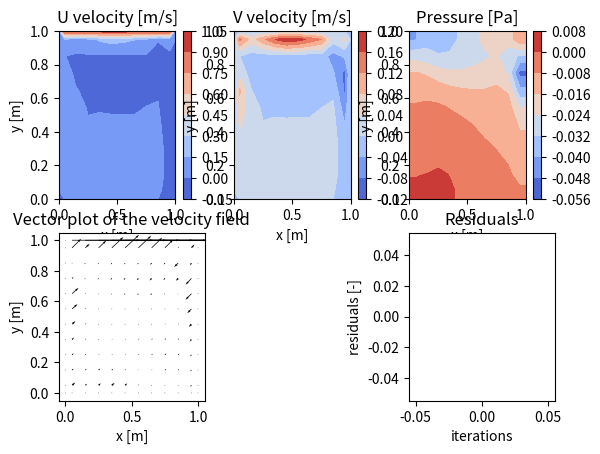

This figure's Python source:
# MTF072 Computational Fluid Dynamics
# Task 3: laminar lid-driven cavity
# Template prepared by:
# [redacted]
# Department of Mechanics and Maritime Sciences
# Division of Fluid Dynamics
# [email redacted]
# December 2020

def Rhie_Chow(Up, Ub, dA, a_p, ap_b, P_term):
    U_interpolated = 0.5*(Up + Ub) + (dA/(4*(a_p + ap_b)/2))*P_term
    return U_interpolated

#==============Packages needed=================
import matplotlib.pyplot as plt
import numpy as np

#================= Inputs =====================
### Inputs

# Fluid properties and B. C. inputs

UWall = 1 # velocity of the upper wall
rho   = 1 # density
nu    = 0.001 # kinematic viscosity

data_file = 'data_FOU_CD.txt' # data file where the given solution is stored

# Geometric inputs (fixed so that a fair comparison can be made)

mI = 11 # number of mesh points X direction. 
mJ = 11 # number of mesh points Y direction. 
xL =  1 # length in X direction
yL =  1 # length in Y direction

# Solver inputs

nIterations           =  500 # maximum number of iterations
n_inner_iterations_gs =  15 # amount of inner iterations when solving 
                              # pressure correction with Gauss-Seidel
resTolerance =  0.0001 # convergence criteria for residuals
                     # each variable
alphaUV =       0.9 # under relaxation factor for U and V
alphaP  =       0.9 # under relaxation factor for P

# ================ Code =======================
### Defintions

# For all the matrices the first input makes reference to the x coordinate
# and the second input to the y coordinate, (i+1) is east and (j+1) north

# Allocate all needed variables
nI = mI + 1                      # number of nodes in the X direction. nodes 
                                  # added in the boundaries
nJ = mJ + 1                      # number of nodes in the Y direction. nodes 
                                  # added in the boundaries
coeffsUV   = np.zeros((nI,nJ,5)) # coefficients for the U and V equation
                                  # E, W, N, S and P
sourceUV   = np.zeros((nI,nJ,2)) # source coefficients for the U and V equation
                                  # U and V
coeffsPp   = np.zeros((nI,nJ,5)) # coefficients for the pressure correction
                                  # equation E, W, N, S and P
sourcePp   = np.zeros((nI,nJ))   # source coefficients for the pressure
                                  # correction equation
U_prev     = np.zeros((nI,nJ))     
V_prev     = np.zeros((nI,nJ))                            
U          = np.zeros((nI,nJ))   # U velocity matrix
V          = np.zeros((nI,nJ))   # V velocity matrix
P          = np.zeros((nI,nJ))   # pressure matrix
Pp         = np.zeros((nI,nJ))   # pressure correction matrix

massFlows  = np.zeros((nI,nJ,4)) # mass flows at the faces
                                  # m_e, m_w, m_n and m_s

residuals  = np.zeros((3,1))     # U, V and conitnuity residuals

# Generate mesh and compute geometric variables

# Allocate all variables matrices
xCoords_N = np.zeros((nI,nJ)) # X coords of the nodes
yCoords_N = np.zeros((nI,nJ)) # Y coords of the nodes
xCoords_M = np.zeros((mI,mJ)) # X coords of the mesh points
yCoords_M = np.zeros((mI,mJ)) # Y coords of the mesh points
dxe_N     = np.zeros((nI,nJ)) # X distance to east node
dxw_N     = np.zeros((nI,nJ)) # X distance to west node
dyn_N     = np.zeros((nI,nJ)) # Y distance to north node
dys_N     = np.zeros((nI,nJ)) # Y distance to south node
dx_CV      = np.zeros((nI,nJ)) # X size of the node
dy_CV      = np.zeros((nI,nJ)) # Y size of the node

residuals_U = []
residuals_V = []
residuals_c = []
nIter = []

dx = xL/(mI - 1)
dy = yL/(mJ - 1)

# Fill the coordinates
for i in range(mI):
    for j in range(mJ):
        # For the mesh points
        xCoords_M[i,j] = i*dx
        yCoords_M[i,j] = j*dy

        # For the nodes
        if i > 0:
            xCoords_N[i,j] = 0.5*(xCoords_M[i,j] + xCoords_M[i-1,j])
        if i == mI-1 and j>0:
            yCoords_N[i+1,j] = 0.5*(yCoords_M[i,j] + yCoords_M[i,j-1])
        if j > 0:
            yCoords_N[i,j] = 0.5*(yCoords_M[i,j] + yCoords_M[i,j-1])
        if j == mJ-1 and i>0:
            xCoords_N[i,j+1] = 0.5*(xCoords_M[i,j] + xCoords_M[i-1,j])

        # Fill dx_CV and dy_CV
        if i > 0:
            dx_CV[i,j] = xCoords_M[i,j] - xCoords_M[i-1,j]
        if j > 0:
            dy_CV[i,j] = yCoords_M[i,j] - yCoords_M[i,j-1]

xCoords_N[-1,:] = xL
yCoords_N[:,-1] = yL


# Fill dxe, dxw, dyn and dys
for i in range(1,nI-1):
    for j in range(1,nJ-1):
        dxe_N[i,j] = xCoords_N[i+1,j] - xCoords_N[i,j]
        dxw_N[i,j] = xCoords_N[i,j] - xCoords_N[i-1,j]
        dyn_N[i,j] = yCoords_N[i,j+1] - yCoords_N[i,j]
        dys_N[i,j] = yCoords_N[i,j] - yCoords_N[i,j-1]

# Initialize variable matrices

U[:,:] = 0
V[:,:] = 0
P[:,:] = 0
U[:,-1] = 1

Dx = nu*rho*dy/dx
Dy = nu*rho*dx/dy

for iter in range(nIterations):
    
    ### U,V Coefficents
    for i in range(2,nI-2):
        # North
        j = -2
        coeffsUV[i,j,0] = Dx + max([0, -massFlows[i,j,0]])
        coeffsUV[i,j,1] = Dx + max([massFlows[i,j,1], 0])
        coeffsUV[i,j,2] = 0
        coeffsUV[i,j,3] = Dy + max([massFlows[i,j,3], 0])
        coeffsUV[i,j,4] = coeffsUV[i,j,0] + coeffsUV[i,j,1] + coeffsUV[i,j,2] \
            + coeffsUV[i,j,3] + max([0, massFlows[i,j,0]]) + max([0, - massFlows[i,j,1]]) \
                + max([0,-massFlows[i,j,3]]) \
                    + (2*Dy + max([massFlows[i,j,2],0])) 
        sourceUV[i,j,0] = (P[i-1,j] - P[i+1,j])*dy + (2*Dy + max([massFlows[i,j, 2],0]))*U[i,j+1]
        sourceUV[i,j,1] = ((P[i,j-1]+P[i,j])/2 - P[i,j+1])*dx
        
        # South
        j = 1
        coeffsUV[i,j,0] = Dx + max([0, -massFlows[i,j,0]])
        coeffsUV[i,j,1] = Dx + max([massFlows[i,j,1], 0])
        coeffsUV[i,j,2] = Dy + max([0, -massFlows[i,j,2]])
        coeffsUV[i,j,3] = 0
        coeffsUV[i,j,4] = coeffsUV[i,j,0] + coeffsUV[i,j,1] + coeffsUV[i,j,2] \
           + coeffsUV[i,j,3] + max([0, massFlows[i,j,0]]) + max([0, - massFlows[i,j,1]]) \
               + max([0, massFlows[i,j,2]]) 
        sourceUV[i,j,0] = (P[i-1,j] - P[i+1,j])*dy/2
        sourceUV[i,j,1] = (P[i,j-1] - (P[i,j] + P[i,j+1])/2)*dx

    # Second, east and west boundaries
    for j in range(2,nJ-2):
        # East
        i = -2
        coeffsUV[i,j,0] = 0
        coeffsUV[i,j,1] = Dx + max([massFlows[i,j,1], 0])
        coeffsUV[i,j,2] = Dy + max([0,- massFlows[i,j,2]])
        coeffsUV[i,j,3] = Dy + max([massFlows[i,j,3], 0])
        coeffsUV[i,j,4] = coeffsUV[i,j,0] + coeffsUV[i,j,1] + coeffsUV[i,j,2] \
           + coeffsUV[i,j,3] + max([0, - massFlows[i,j,1]]) \
               + max([0, massFlows[i,j,2]]) + max([0,-massFlows[i,j,3]])
        sourceUV[i,j,0] = ((P[i-1,j] + P[i,j])/2 - P[i+1,j])*dy
        sourceUV[i,j,1] = (P[i,j-1] - P[i,j+1])*dx/2
        
        # West
        i = 1
        coeffsUV[i,j,0] = Dx + max([0, -massFlows[i,j,0]])
        coeffsUV[i,j,1] = 0
        coeffsUV[i,j,2] = Dy + max([0,- massFlows[i,j,2]])
        coeffsUV[i,j,3] = Dy + max([massFlows[i,j,3], 0])
        coeffsUV[i,j,4] = coeffsUV[i,j,0] + coeffsUV[i,j,1] + coeffsUV[i,j,2] \
           + coeffsUV[i,j,3] + max([0, massFlows[i,j,0]]) \
               + max([0, massFlows[i,j,2]]) + max([0,-massFlows[i,j,3]])
        sourceUV[i,j,0] = (P[i-1,j]-(P[i+1,j]+P[i,j])/2)*dy
        sourceUV[i,j,1] = (P[i,j-1]-P[i,j+1])*dx/2
         
    ## Compute coefficients at corner nodes (one step inside)
    
    # North-West Corner
    i = 1; j = -2;
    coeffsUV[i,j,0] = Dx + max([0,- massFlows[i,j,0]])
    coeffsUV[i,j,1] = 0
    coeffsUV[i,j,2] = 0
    coeffsUV[i,j,3] = Dy + max([massFlows[i,j,3], 0])
    coeffsUV[i,j,4] = coeffsUV[i,j,0] + coeffsUV[i,j,1] + coeffsUV[i,j,2] \
       + coeffsUV[i,j,3] + max([0, massFlows[i,j,0]]) + max([0,-massFlows[i,j,3]]) \
               + (2*Dy + max([massFlows[i,j,2],0])) 
    sourceUV[i,j,0] = (P[i-1,j]-(P[i+1,j]+P[i,j])/2)*dy + (2*Dy + max([massFlows[i,j,2],0]))*U[i,j+1]
    sourceUV[i,j,1] = ((P[i,j-1]+P[i,j])/2-P[i,j+1])*dx 
    
    # North-East Corner
    i = -2; j = -2;
    coeffsUV[i,j,0] = 0
    coeffsUV[i,j,1] = Dx + max([massFlows[i,j,1], 0])
    coeffsUV[i,j,2] = 0
    coeffsUV[i,j,3] = Dy + max([massFlows[i,j,3], 0])
    coeffsUV[i,j,4] = coeffsUV[i,j,0] + coeffsUV[i,j,1] + coeffsUV[i,j,2] \
        + coeffsUV[i,j,3] + max([0, - massFlows[i,j,1]]) \
            + max([0,-massFlows[i,j,3]]) \
                + (2*Dy + max([massFlows[i,j,2],0]))
    sourceUV[i,j,0] = ((P[i-1,j]+P[i,j])/2-P[i+1,j])*dy + (2*Dy + max([massFlows[i,j,2],0]))*U[i,j+1]
    sourceUV[i,j,1] = ((P[i,j-1]+P[i,j])/2-P[i,j+1])*dx
    
    # South-West Corner
    i = 1; j = 1; 
    coeffsUV[i,j,0] = Dx + max([0,- massFlows[i,j,0]])
    coeffsUV[i,j,1] = 0
    coeffsUV[i,j,2] = Dy + max([0,- massFlows[i,j,2]])
    coeffsUV[i,j,3] = 0
    coeffsUV[i,j,4] = coeffsUV[i,j,0] + coeffsUV[i,j,1] + coeffsUV[i,j,2] \
        + coeffsUV[i,j,3] + max([0, massFlows[i,j,0]]) \
            + max([0, massFlows[i,j,2]])     
    sourceUV[i,j,0] = (P[i-1,j]-(P[i+1,j]+P[i,j])/2)*dy
    sourceUV[i,j,1] = (P[i,j-1] - (P[i,j] + P[i,j+1])/2)*dx
    
    # South-East Corner
    i = -2; j = 1;
    coeffsUV[i,j,0] = 0
    coeffsUV[i,j,1] = Dx + max([massFlows[i,j,1], 0])
    coeffsUV[i,j,2] = Dy + max([0,- massFlows[i,j,2]])
    coeffsUV[i,j,3] = 0
    coeffsUV[i,j,4] = coeffsUV[i,j,0] + coeffsUV[i,j,1] + coeffsUV[i,j,2] \
        + coeffsUV[i,j,3] + max([0, - massFlows[i,j,1]]) \
            + max([0, massFlows[i,j,2]])   
    sourceUV[i,j,0] = ((P[i-1,j]+P[i,j])/2-P[i+1,j])*dy
    sourceUV[i,j,1] = (P[i,j-1] - (P[i,j] + P[i,j+1])/2)*dx
    
    
    ## Compute coefficients for inner nodes
    for i in range(2,nI-2):
        for j in range(2,nJ-2):
            coeffsUV[i,j,0] = Dx + max([0,- massFlows[i,j,0]])
            coeffsUV[i,j,1] = Dx + max([massFlows[i,j,1], 0])
            coeffsUV[i,j,2] = Dy + max([0,- massFlows[i,j,2]])
            coeffsUV[i,j,3] = Dy + max([massFlows[i,j,3], 0])
            coeffsUV[i,j,4] = coeffsUV[i,j,0] + coeffsUV[i,j,1] + coeffsUV[i,j,2] \
                + coeffsUV[i,j,3] + max([0, massFlows[i,j,0]]) + max([0, - massFlows[i,j,1]]) \
                    + max([0, massFlows[i,j,2]]) + max([0,-massFlows[i,j,3]])
            sourceUV[i,j,0] = (P[i-1,j]-P[i+1,j])*dy/2
            sourceUV[i,j,1] = (P[i,j-1]-P[i,j+1])*dx/2

    ### Implicit Under-Relaxation 
    ### SIMPLE - 1. U*,V*
    ## Solve for U* and V* using Gauss-Seidel
    for i in range(1,nI-1):
        for j in range(1,nJ-1):
            U[i,j] = (coeffsUV[i,j,0] * U[i+1,j] + coeffsUV[i,j,1] * U[i-1,j] \
                    + coeffsUV[i,j,2] * U[i,j+1] + coeffsUV[i,j,3] * U[i,j-1] + sourceUV[i,j,0])/coeffsUV[i,j,4]
            V[i,j] = (coeffsUV[i,j,0] * V[i+1,j] + coeffsUV[i,j,1] * V[i-1,j] \
                    + coeffsUV[i,j,2] * V[i,j+1] + coeffsUV[i,j,3] * V[i,j-1] + sourceUV[i,j,1])/coeffsUV[i,j,4]
                
    ## Calculate at the faces using Rhie-Chow for the face velocities
    # First, North and South
    for i in range(2,nI-2):
        # North
        j = -2;
        massFlows[i,j,0] = rho * dy * Rhie_Chow(U[i,j], U[i+1,j], dy, coeffsUV[i,j,4], \
            coeffsUV[i+1,j,4], P[i+2,j] - 3*P[i+1,j] + 3*P[i,j] - P[i-1,j])
        massFlows[i,j,1] = rho * dy * Rhie_Chow(U[i,j], U[i-1,j], dy, coeffsUV[i,j,4], \
            coeffsUV[i-1,j,4], P[i+1,j] - 3*P[i,j] + 3*P[i-1,j] - P[i-2,j])
        massFlows[i,j,2] = rho * dx * V[i,j+1]
        massFlows[i,j,3] = rho * dx * Rhie_Chow(V[i,j], V[i,j-1], dx, coeffsUV[i,j,4], \
            coeffsUV[i,j-1,4], P[i,j+1] - 3*P[i,j] + 3*P[i,j-1] - P[i,j-2]) 
                
        # South
        j = 1;
        massFlows[i,j,0] = rho * dy * Rhie_Chow(U[i,j], U[i+1,j], dy, coeffsUV[i,j,4], \
            coeffsUV[i+1,j,4], P[i+2,j] - 3*P[i+1,j] + 3*P[i,j] - P[i-1,j])
        massFlows[i,j,1] = rho * dy * Rhie_Chow(U[i,j], U[i-1,j], dy, coeffsUV[i,j,4], \
            coeffsUV[i-1,j,4], P[i+1,j] - 3*P[i,j] + 3*P[i-1,j] - P[i-2,j])
        massFlows[i,j,2] = rho * dx * Rhie_Chow(V[i,j], V[i,j+1], dx, coeffsUV[i,j,4], \
            coeffsUV[i,j+1,4], P[i,j+2] - 3*P[i,j+1] + 3*P[i,j] - P[i,j-1])
        massFlows[i,j,3] = rho * dx * V[i,j-1] 
    
    # Second, East and West
    for j in range(2,nI-2):
        # East
        i = -2;
        massFlows[i,j,0] = rho * dy * U[i+1,j]
        massFlows[i,j,1] = rho * dy * Rhie_Chow(U[i,j], U[i-1,j], dy, coeffsUV[i,j,4], \
            coeffsUV[i-1,j,4], P[i+1,j] - 3*P[i,j] + 3*P[i-1,j] - P[i-2,j])
        massFlows[i,j,2] = rho * dx * Rhie_Chow(V[i,j], V[i,j+1], dx, coeffsUV[i,j,4], \
            coeffsUV[i,j+1,4], P[i,j+2] - 3*P[i,j+1] + 3*P[i,j] - P[i,j-1])
        massFlows[i,j,3] = rho * dx * Rhie_Chow(V[i,j], V[i,j-1], dx, coeffsUV[i,j,4], \
            coeffsUV[i,j-1,4], P[i,j+1] - 3*P[i,j] + 3*P[i,j-1] - P[i,j-2]) 
            
        # West
        i = 1;
        massFlows[i,j,0] = rho * dy * Rhie_Chow(U[i,j], U[i+1,j], dy, coeffsUV[i,j,4], \
            coeffsUV[i+1,j,4], P[i+2,j] - 3*P[i+1,j] + 3*P[i,j] - P[i-1,j])
        massFlows[i,j,1] = rho * dy * U[i-1,j]
        massFlows[i,j,2] = rho * dx * Rhie_Chow(V[i,j], V[i,j+1], dx, coeffsUV[i,j,4], \
            coeffsUV[i,j+1,4], P[i,j+2] - 3*P[i,j+1] + 3*P[i,j] - P[i,j-1])
        massFlows[i,j,3] = rho * dx * Rhie_Chow(V[i,j], V[i,j-1], dx, coeffsUV[i,j,4], \
            coeffsUV[i,j-1,4], P[i,j+1] - 3*P[i,j] + 3*P[i,j-1] - P[i,j-2]) 
    
    # North-West Corner
    i = 1; j = -2;
    massFlows[i,j,0] = rho * dy * Rhie_Chow(U[i,j], U[i+1,j], dy, coeffsUV[i,j,4], \
        coeffsUV[i+1,j,4], P[i+2,j] - 3*P[i+1,j] + 3*P[i,j] - P[i-1,j])
    massFlows[i,j,1] = rho * dy * U[i-1,j]
    massFlows[i,j,2] = rho * dx * V[i,j+1]
    massFlows[i,j,3] = rho * dx * Rhie_Chow(V[i,j], V[i,j-1], dx, coeffsUV[i,j,4], \
        coeffsUV[i,j-1,4], P[i,j+1] - 3*P[i,j] + 3*P[i,j-1] - P[i,j-2]) 
    
    # North-East Corner
    i = -2; j = -2; 
    massFlows[i,j,0] = rho * dy * U[i+1,j]
    massFlows[i,j,1] = rho * dy * Rhie_Chow(U[i,j], U[i-1,j], dy, coeffsUV[i,j,4], \
        coeffsUV[i-1,j,4], P[i+1,j] - 3*P[i,j] + 3*P[i-1,j] - P[i-2,j])
    massFlows[i,j,2] = rho * dx * V[i,j+1]
    massFlows[i,j,3] = rho * dx * Rhie_Chow(V[i,j], V[i,j-1], dx, coeffsUV[i,j,4], \
        coeffsUV[i,j-1,4], P[i,j+1] - 3*P[i,j] + 3*P[i,j-1] - P[i,j-2]) 
    
    # South-West Corner
    i = 1; j = 1;
    massFlows[i,j,0] = rho * dy * Rhie_Chow(U[i,j], U[i+1,j], dy, coeffsUV[i,j,4], \
        coeffsUV[i+1,j,4], P[i+2,j] - 3*P[i+1,j] + 3*P[i,j] - P[i-1,j])
    massFlows[i,j,1] = rho * dy * U[i-1,j]
    massFlows[i,j,2] = rho * dx * Rhie_Chow(V[i,j], V[i,j+1], dx, coeffsUV[i,j,4], \
        coeffsUV[i,j+1,4], P[i,j+2] - 3*P[i,j+1] + 3*P[i,j] - P[i,j-1])
    massFlows[i,j,3] = rho * dx * V[i,j-1]
    
    # South-East Corner
    i = -2; j = 1;
    massFlows[i,j,0] = rho * dy * U[i+1,j]
    massFlows[i,j,1] = rho * dy * Rhie_Chow(U[i,j], U[i-1,j], dy, coeffsUV[i,j,4], \
        coeffsUV[i-1,j,4], P[i+1,j] - 3*P[i,j] + 3*P[i-1,j] - P[i-2,j])
    massFlows[i,j,2] = rho * dx * Rhie_Chow(V[i,j], V[i,j+1], dx, coeffsUV[i,j,4], \
        coeffsUV[i,j+1,4], P[i,j+2] - 3*P[i,j+1] + 3*P[i,j] - P[i,j-1])
    massFlows[i,j,3] = rho * dx * V[i,j-1] 
    
    # Inner Nodes
    for i in range(2,nI-2):
        for j in range(2,nJ-2): 
            massFlows[i,j,0] = rho * dy * Rhie_Chow(U[i,j], U[i+1,j], dy, coeffsUV[i,j,4], \
                coeffsUV[i+1,j,4], P[i+2,j] - 3*P[i+1,j] + 3*P[i,j] - P[i-1,j])
            massFlows[i,j,1] = rho * dy * Rhie_Chow(U[i,j], U[i-1,j], dy, coeffsUV[i,j,4], \
                coeffsUV[i-1,j,4], P[i+1,j] - 3*P[i,j] + 3*P[i-1,j] - P[i-2,j])
            massFlows[i,j,2] = rho * dx * Rhie_Chow(V[i,j], V[i,j+1], dx, coeffsUV[i,j,4], \
                coeffsUV[i,j+1,4], P[i,j+2] - 3*P[i,j+1] + 3*P[i,j] - P[i,j-1])
            massFlows[i,j,3] = rho * dx * Rhie_Chow(V[i,j], V[i,j-1], dx, coeffsUV[i,j,4], \
                coeffsUV[i,j-1,4], P[i,j+1] - 3*P[i,j] + 3*P[i,j-1] - P[i,j-2]) 


    ### SIMPLE - 2. Pressure Correction
    ## Calculate pressure correction equation coefficients 
    Pp_x = rho*dy*dy
    Pp_y = rho*dx*dx
    # First, North and South
    for i in range(2,nI-2):
        # North
        j = -2
        coeffsPp[i,j,0] = Pp_x/((coeffsUV[i,j,4]+coeffsUV[i+1,j,4])/2)
        coeffsPp[i,j,1] = Pp_x/((coeffsUV[i,j,4]+coeffsUV[i-1,j,4])/2)
        coeffsPp[i,j,2] = 0
        coeffsPp[i,j,3] = Pp_y/((coeffsUV[i,j,4]+coeffsUV[i,j-1,4])/2)
        coeffsPp[i,j,4] = coeffsPp[i,j,0] + coeffsPp[i,j,1] + coeffsPp[i,j,2] + coeffsPp[i,j,3]
        sourcePp[i,j]   = - (massFlows[i,j,0] - massFlows[i,j,1]) - \
            (massFlows[i,j,2] - massFlows[i,j,3]) 
        
        # South
        j = 1
        coeffsPp[i,j,0] = Pp_x/((coeffsUV[i,j,4]+coeffsUV[i+1,j,4])/2)
        coeffsPp[i,j,1] = Pp_x/((coeffsUV[i,j,4]+coeffsUV[i-1,j,4])/2)
        coeffsPp[i,j,2] = Pp_y/((coeffsUV[i,j,4]+coeffsUV[i,j+1,4])/2)
        coeffsPp[i,j,3] = 0
        coeffsPp[i,j,4] = coeffsPp[i,j,0] + coeffsPp[i,j,1] + coeffsPp[i,j,2] + coeffsPp[i,j,3]
        sourcePp[i,j]   = - (massFlows[i,j,0] - massFlows[i,j,1]) - \
            (massFlows[i,j,2] - massFlows[i,j,3]) 
        
    # Second, East and West
    for j in range(2,nJ-2):
        # East
        i = -2
        coeffsPp[i,j,0] = 0
        coeffsPp[i,j,1] = Pp_x/((coeffsUV[i,j,4]+coeffsUV[i-1,j,4])/2)
        coeffsPp[i,j,2] = Pp_y/((coeffsUV[i,j,4]+coeffsUV[i,j+1,4])/2)
        coeffsPp[i,j,3] = Pp_y/((coeffsUV[i,j,4]+coeffsUV[i,j-1,4])/2)
        coeffsPp[i,j,4] = coeffsPp[i,j,0] + coeffsPp[i,j,1] + coeffsPp[i,j,2] + coeffsPp[i,j,3]
        sourcePp[i,j]   = - (massFlows[i,j,0] - massFlows[i,j,1]) - \
            (massFlows[i,j,2] - massFlows[i,j,3]) 
            
        # West
        i = 1
        coeffsPp[i,j,0] = Pp_x/((coeffsUV[i,j,4]+coeffsUV[i+1,j,4])/2)
        coeffsPp[i,j,1] = 0
        coeffsPp[i,j,2] = Pp_y/((coeffsUV[i,j,4]+coeffsUV[i,j+1,4])/2)
        coeffsPp[i,j,3] = Pp_y/((coeffsUV[i,j,4]+coeffsUV[i,j-1,4])/2)
        coeffsPp[i,j,4] = coeffsPp[i,j,0] + coeffsPp[i,j,1] + coeffsPp[i,j,2] + coeffsPp[i,j,3]
        sourcePp[i,j]   = - (massFlows[i,j,0] - massFlows[i,j,1]) - \
            (massFlows[i,j,2] - massFlows[i,j,3]) 
        
    # North-West Corner
    i = 1; j = -2;
    coeffsPp[i,j,0] = Pp_x/((coeffsUV[i,j,4]+coeffsUV[i+1,j,4])/2)
    coeffsPp[i,j,1] = 0
    coeffsPp[i,j,2] = 0
    coeffsPp[i,j,3] = Pp_y/((coeffsUV[i,j,4]+coeffsUV[i,j-1,4])/2)
    coeffsPp[i,j,4] = coeffsPp[i,j,0] + coeffsPp[i,j,1] + coeffsPp[i,j,2] + coeffsPp[i,j,3]
    sourcePp[i,j]   = - (massFlows[i,j,0] - massFlows[i,j,1]) - \
        (massFlows[i,j,2] - massFlows[i,j,3]) 
        
    # North-East Corner
    i = -2; j = -2;
    coeffsPp[i,j,0] = 0
    coeffsPp[i,j,1] = Pp_x/((coeffsUV[i,j,4]+coeffsUV[i-1,j,4])/2)
    coeffsPp[i,j,2] = 0
    coeffsPp[i,j,3] = Pp_y/((coeffsUV[i,j,4]+coeffsUV[i,j-1,4])/2)
    coeffsPp[i,j,4] = coeffsPp[i,j,0] + coeffsPp[i,j,1] + coeffsPp[i,j,2] + coeffsPp[i,j,3]
    sourcePp[i,j]   = - (massFlows[i,j,0] - massFlows[i,j,1]) - \
        (massFlows[i,j,2] - massFlows[i,j,3]) 
        
    # South-West
    i = 1; j = 1;
    coeffsPp[i,j,0] = Pp_x/((coeffsUV[i,j,4]+coeffsUV[i+1,j,4])/2)
    coeffsPp[i,j,1] = 0
    coeffsPp[i,j,2] = Pp_y/((coeffsUV[i,j,4]+coeffsUV[i,j+1,4])/2)
    coeffsPp[i,j,3] = 0
    coeffsPp[i,j,4] = coeffsPp[i,j,0] + coeffsPp[i,j,1] + coeffsPp[i,j,2] + coeffsPp[i,j,3]
    sourcePp[i,j]   = - (massFlows[i,j,0] - massFlows[i,j,1]) - \
        (massFlows[i,j,2] - massFlows[i,j,3]) 
    
    # South-East
    i = -2; j = 1;
    coeffsPp[i,j,0] = 0
    coeffsPp[i,j,1] = Pp_x/((coeffsUV[i,j,4]+coeffsUV[i-1,j,4])/2)
    coeffsPp[i,j,2] = Pp_y/((coeffsUV[i,j,4]+coeffsUV[i,j+1,4])/2)
    coeffsPp[i,j,3] = 0
    coeffsPp[i,j,4] = coeffsPp[i,j,0] + coeffsPp[i,j,1] + coeffsPp[i,j,2] + coeffsPp[i,j,3]
    sourcePp[i,j]   = - (massFlows[i,j,0] - massFlows[i,j,1]) - \
        (massFlows[i,j,2] - massFlows[i,j,3])
    
    # Inner nodes
    for i in range(2,nI-2):
        for j in range(2,nJ-2):
            coeffsPp[i,j,0] = Pp_x/((coeffsUV[i,j,4]+coeffsUV[i+1,j,4])/2)
            coeffsPp[i,j,1] = Pp_x/((coeffsUV[i,j,4]+coeffsUV[i-1,j,4])/2)
            coeffsPp[i,j,2] = Pp_y/((coeffsUV[i,j,4]+coeffsUV[i,j+1,4])/2)
            coeffsPp[i,j,3] = Pp_y/((coeffsUV[i,j,4]+coeffsUV[i,j-1,4])/2)
            coeffsPp[i,j,4] = coeffsPp[i,j,0] + coeffsPp[i,j,1] + coeffsPp[i,j,2] + coeffsPp[i,j,3]
            sourcePp[i,j]   = - (massFlows[i,j,0] - massFlows[i,j,1]) - \
                (massFlows[i,j,2] - massFlows[i,j,3]) 
            
       
    # Solve for pressure correction (Note that more that one loop is used)
    for iter_gs in range(n_inner_iterations_gs):
        for j in range(1,nJ-1):
            for i in range(1,nI-1):    
                Pp[i,j] = (coeffsPp[i,j,0] * Pp[i+1,j] + coeffsPp[i,j,1] * Pp[i-1,j] \
                      + coeffsPp[i,j,2] * Pp[i,j+1] + coeffsPp[i,j,3] * Pp[i,j-1] + sourcePp[i,j])/coeffsPp[i,j,4]

    # Set Pp with reference to node (2,2) and copy to boundaries
    Pp[:,:] -= Pp[2,2]
    
    ### SIMPLE - 3. Correct U,V,P
    # Correct velocities, pressure and mass flows, : Mass flow needed?
    for i in range(1,nI-1):
        for j in range(1,nJ-1): 
            P[i,j] += alphaP*Pp[i,j] 
            
    for i in range(1,nI-1):
        for j in range(1,nJ-1): 
            U[i,j] += (dy/coeffsUV[i,j,4])*((P[i-1,j] - P[i+1,j])/2)
            V[i,j] += (dx/coeffsUV[i,j,4])*((P[i,j+1] - P[i,j+1])/2)

    for i in range(1,nI-1):
        for j in range(1,nJ-1): 
            U[i,j] = alphaUV*U[i,j] + (1-alphaUV)*U_prev[i,j]
            V[i,j] = alphaUV*U[i,j] + (1-alphaUV)*V_prev[i,j]
            
    for i in range(1,nI-1):
        for j in range(1,nJ-1): 
            U_prev[i,j] = U[i,j] + 1e-30
            V_prev[i,j] = V[i,j] + 1e-30

    # impose zero mass flow at the boundaries :  
    V[:,-1] = 0 # North
    U[:,0]  = 0 # U South
    V[:,0]  = 0 # V South
    U[-1,:] = 0 # U East
    V[-1,:] = 0 # V East
    U[0,:]  = 0 # U West
    V[0,:]  = 0 # U West

    
    # Corrected Mass Flows
    ## Calculate at the faces using Rhie-Chow for the face velocities
    # First, North and South
    for i in range(2,nI-2):
        # North
        j = -2;
        massFlows[i,j,0] = rho * dy * Rhie_Chow(U[i,j], U[i+1,j], dy, coeffsUV[i,j,4], \
            coeffsUV[i+1,j,4], P[i+2,j] - 3*P[i+1,j] + 3*P[i,j] + P[i-1,j])
        massFlows[i,j,1] = rho * dy * Rhie_Chow(U[i,j], U[i-1,j], dy, coeffsUV[i,j,4], \
            coeffsUV[i-1,j,4], P[i+1,j] - 3*P[i,j] + 3*P[i-1,j] + P[i-2,j])
        massFlows[i,j,2] = 0
        massFlows[i,j,3] = rho * dx * Rhie_Chow(V[i,j], V[i,j-1], dx, coeffsUV[i,j,4], \
            coeffsUV[i,j-1,4], P[i,j+1] - 3*P[i,j] + 3*P[i,j-1] + P[i,j-2]) 
                
        # South
        j = 1;
        massFlows[i,j,0] = rho * dy * Rhie_Chow(U[i,j], U[i+1,j], dy, coeffsUV[i,j,4], \
            coeffsUV[i+1,j,4], P[i+2,j] - 3*P[i+1,j] + 3*P[i,j] + P[i-1,j])
        massFlows[i,j,1] = rho * dy * Rhie_Chow(U[i,j], U[i-1,j], dy, coeffsUV[i,j,4], \
            coeffsUV[i-1,j,4], P[i+1,j] - 3*P[i,j] + 3*P[i-1,j] + P[i-2,j])
        massFlows[i,j,2] = rho * dx * Rhie_Chow(V[i,j], V[i,j+1], dx, coeffsUV[i,j,4], \
            coeffsUV[i,j+1,4], P[i,j+2] - 3*P[i,j+1] + 3*P[i,j] + P[i,j-1])
        massFlows[i,j,3] = 0
    
    # Second, East and West
    for j in range(2,nI-2):
        # East
        i = -2;
        massFlows[i,j,0] = 0
        massFlows[i,j,1] = rho * dy * Rhie_Chow(U[i,j], U[i-1,j], dy, coeffsUV[i,j,4], \
            coeffsUV[i-1,j,4], P[i+1,j] - 3*P[i,j] + 3*P[i-1,j] + P[i-2,j])
        massFlows[i,j,2] = rho * dx * Rhie_Chow(V[i,j], V[i,j+1], dx, coeffsUV[i,j,4], \
            coeffsUV[i,j+1,4], P[i,j+2] - 3*P[i,j+1] + 3*P[i,j] + P[i,j-1])
        massFlows[i,j,3] = rho * dx * Rhie_Chow(V[i,j], V[i,j-1], dx, coeffsUV[i,j,4], \
            coeffsUV[i,j-1,4], P[i,j+1] - 3*P[i,j] + 3*P[i,j-1] + P[i,j-2]) 
            
        # West
        i = 1;
        massFlows[i,j,0] = rho * dy * Rhie_Chow(U[i,j], U[i+1,j], dy, coeffsUV[i,j,4], \
            coeffsUV[i+1,j,4], P[i+2,j] - 3*P[i+1,j] + 3*P[i,j] + P[i-1,j])
        massFlows[i,j,1] = 0
        massFlows[i,j,2] = rho * dx * Rhie_Chow(V[i,j], V[i,j+1], dx, coeffsUV[i,j,4], \
            coeffsUV[i,j+1,4], P[i,j+2] - 3*P[i,j+1] + 3*P[i,j] + P[i,j-1])
        massFlows[i,j,3] = rho * dx * Rhie_Chow(V[i,j], V[i,j-1], dx, coeffsUV[i,j,4], \
            coeffsUV[i,j-1,4], P[i,j+1] - 3*P[i,j] + 3*P[i,j-1] + P[i,j-2]) 
    
    # North-West Corner
    i = 1; j = -2;
    massFlows[i,j,0] = rho * dy * Rhie_Chow(U[i,j], U[i+1,j], dy, coeffsUV[i,j,4], \
        coeffsUV[i+1,j,4], P[i+2,j] - 3*P[i+1,j] + 3*P[i,j] + P[i-1,j])
    massFlows[i,j,1] = 0
    massFlows[i,j,2] = 0
    massFlows[i,j,3] = rho * dx * Rhie_Chow(V[i,j], V[i,j-1], dx, coeffsUV[i,j,4], \
        coeffsUV[i,j-1,4], P[i,j+1] - 3*P[i,j] + 3*P[i,j-1] + P[i,j-2]) 
    
    # North-East Corner
    i = -2; j = -2; 
    massFlows[i,j,0] = 0
    massFlows[i,j,1] = rho * dy * Rhie_Chow(U[i,j], U[i-1,j], dy, coeffsUV[i,j,4], \
        coeffsUV[i-1,j,4], P[i+1,j] - 3*P[i,j] + 3*P[i-1,j] + P[i-2,j])
    massFlows[i,j,2] = 0
    massFlows[i,j,3] = rho * dx * Rhie_Chow(V[i,j], V[i,j-1], dx, coeffsUV[i,j,4], \
        coeffsUV[i,j-1,4], P[i,j+1] - 3*P[i,j] + 3*P[i,j-1] + P[i,j-2]) 
    
    # South-West Corner
    i = 1; j = 1;
    massFlows[i,j,0] = rho * dy * Rhie_Chow(U[i,j], U[i+1,j], dy, coeffsUV[i,j,4], \
        coeffsUV[i+1,j,4], P[i+2,j] - 3*P[i+1,j] + 3*P[i,j] + P[i-1,j])
    massFlows[i,j,1] = 0
    massFlows[i,j,2] = rho * dx * Rhie_Chow(V[i,j], V[i,j+1], dx, coeffsUV[i,j,4], \
        coeffsUV[i,j+1,4], P[i,j+2] - 3*P[i,j+1] + 3*P[i,j] + P[i,j-1])
    massFlows[i,j,3] = 0
    
    # South-East Corner
    i = -2; j = 1;
    massFlows[i,j,0] = 0
    massFlows[i,j,1] = rho * dy * Rhie_Chow(U[i,j], U[i-1,j], dy, coeffsUV[i,j,4], \
        coeffsUV[i-1,j,4], P[i+1,j] - 3*P[i,j] + 3*P[i-1,j] + P[i-2,j])
    massFlows[i,j,2] = rho * dx * Rhie_Chow(V[i,j], V[i,j+1], dx, coeffsUV[i,j,4], \
        coeffsUV[i,j+1,4], P[i,j+2] - 3*P[i,j+1] + 3*P[i,j] + P[i,j-1])
    massFlows[i,j,3] = 0 
    
    # Inner Nodes
    for i in range(2,nI-2):
        for j in range(2,nJ-2): 
            massFlows[i,j,0] = rho * dy * Rhie_Chow(U[i,j], U[i+1,j], dy, coeffsUV[i,j,4], \
                coeffsUV[i+1,j,4], P[i+2,j] - 3*P[i+1,j] + 3*P[i,j] + P[i-1,j])
            massFlows[i,j,1] = rho * dy * Rhie_Chow(U[i,j], U[i-1,j], dy, coeffsUV[i,j,4], \
                coeffsUV[i-1,j,4], P[i+1,j] - 3*P[i,j] + 3*P[i-1,j] + P[i-2,j])
            massFlows[i,j,2] = rho * dx * Rhie_Chow(V[i,j], V[i,j+1], dx, coeffsUV[i,j,4], \
                coeffsUV[i,j+1,4], P[i,j+2] - 3*P[i,j+1] + 3*P[i,j] + P[i,j-1])
            massFlows[i,j,3] = rho * dx * Rhie_Chow(V[i,j], V[i,j-1], dx, coeffsUV[i,j,4], \
                coeffsUV[i,j-1,4], P[i,j+1] - 3*P[i,j] + 3*P[i,j-1] + P[i,j-2])         
################################################################################    
        
    # Copy P to boundaries
    P[0,:]  = P[1,:]
    P[-1,:] = P[-2,:]
    P[:,0]  = P[:,1]
    P[:,-1] = P[:,-2]






plt.figure()

# U velocity contour
ax = plt.subplot(2,3,1)
plt.title('U velocity [m/s]')
plt.xlabel('x [m]')
plt.ylabel('y [m]')
mycmap1 = plt.get_cmap('coolwarm')
cp = ax.contourf(xCoords_N, yCoords_N, U, cmap=mycmap1)
plt.colorbar(cp)

# V velocity contour
ax2 = plt.subplot(2,3,2)
plt.title('V velocity [m/s]')
plt.xlabel('x [m]')
plt.ylabel('y [m]')
cp2 = ax2.contourf(xCoords_N, yCoords_N, V, cmap=mycmap1)
plt.colorbar(cp2)

# P contour
ax3 = plt.subplot(2,3,3)
plt.title('Pressure [Pa]')
plt.xlabel('x [m]')
plt.ylabel('y [m]')
cp3 = ax3.contourf(xCoords_N, yCoords_N, P, cmap=mycmap1)
plt.colorbar(cp3)

# Vector plot
plt.subplot(2,3,4)
plt.title('Vector plot of the velocity field')
plt.xlabel('x [m]')
plt.ylabel('y [m]')
plt.quiver(xCoords_N,yCoords_N,U,V)

# Residuals
plt.subplot(2,3,6)
plt.plot(nIter[1:-1],residuals_U[1:-1], "red")
plt.plot(nIter[1:-1],residuals_V[1:-1], "green")
plt.plot(nIter[1:-1],residuals_c[1:-1], "yellow")
plt.title('Residual convergence')
plt.xlabel('iterations')
plt.ylabel('residuals [-]')
#plt.legend('U momentum','V momentum', 'Continuity')
plt.title('Residuals')
plt.show()


























for iter in range(nIterations):
    ### U,V Coefficents
    # First, north and south boundaries
    ### Question: U and V in all 
    for i in range(2,nI-2):
        # North
        j = -2
        coeffsUV[i,j,0] = Dx + max([0, -massFlows[i,j,0]])
        coeffsUV[i,j,1] = Dx + max([massFlows[i,j,1], 0])
        coeffsUV[i,j,2] = 0
        coeffsUV[i,j,3] = Dy + max([massFlows[i,j,3], 0])
        coeffsUV[i,j,4] = coeffsUV[i,j,0] + coeffsUV[i,j,1] + coeffsUV[i,j,2] \
            + coeffsUV[i,j,3] + massFlows[i,j,0] - massFlows[i,j,1] \
                    + massFlows[i,j,2] - massFlows[i,j,3] \
                    + (2*Dy + max([massFlows[i,j,2],0])) 
        sourceUV[i,j,0] = (P[i-1,j] - P[i+1,j])*dy + (2*Dy \
                  + max([massFlows[i,j, 2],0]))*U[i,j+1]
        sourceUV[i,j,1] = ((P[i,j-1]+P[i,j])/2 - P[i,j+1])*dx
        
        # South
        j = 1
        coeffsUV[i,j,0] = Dx + max([0, -massFlows[i,j,0]])
        coeffsUV[i,j,1] = Dx + max([massFlows[i,j,1], 0])
        coeffsUV[i,j,2] = Dy + max([0, -massFlows[i,j,2]])
        coeffsUV[i,j,3] = 0
        coeffsUV[i,j,4] = coeffsUV[i,j,0] + coeffsUV[i,j,1] + coeffsUV[i,j,2] \
           + coeffsUV[i,j,3] + massFlows[i,j,0] - massFlows[i,j,1] \
                    + massFlows[i,j,2] - massFlows[i,j,3] 
        sourceUV[i,j,0] = (P[i-1,j] - P[i+1,j])*dy/2
        sourceUV[i,j,1] = (P[i,j-1] - (P[i,j] + P[i,j+1])/2)*dx

    # Second, east and west boundaries
    for j in range(2,nJ-2):
        # East
        i = -2
        coeffsUV[i,j,0] = 0
        coeffsUV[i,j,1] = Dx + max([massFlows[i,j,1], 0])
        coeffsUV[i,j,2] = Dy + max([0,- massFlows[i,j,2]])
        coeffsUV[i,j,3] = Dy + max([massFlows[i,j,3], 0])
        coeffsUV[i,j,4] = coeffsUV[i,j,0] + coeffsUV[i,j,1] + coeffsUV[i,j,2] \
           + coeffsUV[i,j,3] + massFlows[i,j,0] - massFlows[i,j,1] \
                    + massFlows[i,j,2] - massFlows[i,j,3]
        sourceUV[i,j,0] = ((P[i-1,j] + P[i,j])/2 - P[i+1,j])*dy
        sourceUV[i,j,1] = (P[i,j-1] - P[i,j+1])*dx/2
        
        # West
        i = 1
        coeffsUV[i,j,0] = Dx + max([0, -massFlows[i,j,0]])
        coeffsUV[i,j,1] = 0
        coeffsUV[i,j,2] = Dy + max([0,- massFlows[i,j,2]])
        coeffsUV[i,j,3] = Dy + max([massFlows[i,j,3], 0])
        coeffsUV[i,j,4] = coeffsUV[i,j,0] + coeffsUV[i,j,1] + coeffsUV[i,j,2] \
           + coeffsUV[i,j,3] + massFlows[i,j,0] - massFlows[i,j,1] \
                    + massFlows[i,j,2] - massFlows[i,j,3]
        sourceUV[i,j,0] = (P[i-1,j]-(P[i+1,j]+P[i,j])/2)*dy
        sourceUV[i,j,1] = (P[i,j-1]-P[i,j+1])*dx/2
         
    ## Compute coefficients at corner nodes (one step inside)
    
    # North-West Corner
    i = 1; j = -2;
    coeffsUV[i,j,0] = Dx + max([0,- massFlows[i,j,0]])
    coeffsUV[i,j,1] = 0
    coeffsUV[i,j,2] = 0
    coeffsUV[i,j,3] = Dy + max([massFlows[i,j,3], 0])
    coeffsUV[i,j,4] = coeffsUV[i,j,0] + coeffsUV[i,j,1] + coeffsUV[i,j,2] \
       + coeffsUV[i,j,3] + massFlows[i,j,0] - massFlows[i,j,1] \
                    + massFlows[i,j,2] - massFlows[i,j,3] \
               + (2*Dy + max([massFlows[i,j,2],0])) 
    sourceUV[i,j,0] = (P[i-1,j]-(P[i+1,j]+P[i,j])/2)*dy \
        + (2*Dy + max([massFlows[i,j,2],0]))*U[i,j+1]
    sourceUV[i,j,1] = ((P[i,j-1]+P[i,j])/2-P[i,j+1])*dx 
    
    # North-East Corner
    i = -2; j = -2;
    coeffsUV[i,j,0] = 0
    coeffsUV[i,j,1] = Dx + max([massFlows[i,j,1], 0])
    coeffsUV[i,j,2] = 0
    coeffsUV[i,j,3] = Dy + max([massFlows[i,j,3], 0])
    coeffsUV[i,j,4] = coeffsUV[i,j,0] + coeffsUV[i,j,1] + coeffsUV[i,j,2] \
        + coeffsUV[i,j,3] + massFlows[i,j,0] - massFlows[i,j,1] \
                    + massFlows[i,j,2] - massFlows[i,j,3] \
                + (2*Dy + max([massFlows[i,j,2],0]))
    sourceUV[i,j,0] = ((P[i-1,j]+P[i,j])/2-P[i+1,j])*dy \
        + (2*Dy + max([massFlows[i,j,2],0]))*U[i,j+1]
    sourceUV[i,j,1] = ((P[i,j-1]+P[i,j])/2-P[i,j+1])*dx
    
    # South-West Corner
    i = 1; j = 1; 
    coeffsUV[i,j,0] = Dx + max([0,- massFlows[i,j,0]])
    coeffsUV[i,j,1] = 0
    coeffsUV[i,j,2] = Dy + max([0,- massFlows[i,j,2]])
    coeffsUV[i,j,3] = 0
    coeffsUV[i,j,4] = coeffsUV[i,j,0] + coeffsUV[i,j,1] + coeffsUV[i,j,2] \
        + coeffsUV[i,j,3] + massFlows[i,j,0] - massFlows[i,j,1] \
                    + massFlows[i,j,2] - massFlows[i,j,3]     
    sourceUV[i,j,0] = (P[i-1,j]-(P[i+1,j]+P[i,j])/2)*dy
    sourceUV[i,j,1] = (P[i,j-1] - (P[i,j] + P[i,j+1])/2)*dx
    
    # South-East Corner
    i = -2; j = 1;
    coeffsUV[i,j,0] = 0
    coeffsUV[i,j,1] = Dx + max([massFlows[i,j,1], 0])
    coeffsUV[i,j,2] = Dy + max([0,- massFlows[i,j,2]])
    coeffsUV[i,j,3] = 0
    coeffsUV[i,j,4] = coeffsUV[i,j,0] + coeffsUV[i,j,1] + coeffsUV[i,j,2] \
        + coeffsUV[i,j,3] + massFlows[i,j,0] - massFlows[i,j,1] \
                    + massFlows[i,j,2] - massFlows[i,j,3]   
    sourceUV[i,j,0] = ((P[i-1,j]+P[i,j])/2-P[i+1,j])*dy
    sourceUV[i,j,1] = (P[i,j-1] - (P[i,j] + P[i,j+1])/2)*dx
    
    
    ## Compute coefficients for inner nodes
    for i in range(2,nI-2):
        for j in range(2,nJ-2):
            coeffsUV[i,j,0] = Dx + max([0,- massFlows[i,j,0]])
            coeffsUV[i,j,1] = Dx + max([massFlows[i,j,1], 0])
            coeffsUV[i,j,2] = Dy + max([0,- massFlows[i,j,2]])
            coeffsUV[i,j,3] = Dy + max([massFlows[i,j,3], 0])
            coeffsUV[i,j,4] = coeffsUV[i,j,0] + coeffsUV[i,j,1] + coeffsUV[i,j,2] \
                + coeffsUV[i,j,3] + massFlows[i,j,0] - massFlows[i,j,1] \
                    + massFlows[i,j,2] - massFlows[i,j,3]
            sourceUV[i,j,0] = (P[i-1,j]-P[i+1,j])*dy/2
            sourceUV[i,j,1] = (P[i,j-1]-P[i,j+1])*dx/2
            
            
            
### Iteration start

for iter in range(nIterations):
    ### U,V Coefficents
    # First, north and south boundaries
    ### Question: U and V in all 
    for i in range(2,nI-2):
        # North
        j = -2
        coeffsUV[i,j,0] = Dx + max([0, -massFlows[i,j,0]])
        coeffsUV[i,j,1] = Dx + max([massFlows[i,j,1], 0])
        coeffsUV[i,j,2] = 0
        coeffsUV[i,j,3] = Dy + max([massFlows[i,j,3], 0])
        coeffsUV[i,j,4] = coeffsUV[i,j,0] + coeffsUV[i,j,1] + coeffsUV[i,j,2] \
            + coeffsUV[i,j,3] + max([0, massFlows[i,j,0]]) + max([0, - massFlows[i,j,1]]) \
                    + max([0, massFlows[i,j,2]]) + max([0,-massFlows[i,j,3]]) \
                    + (2*Dy + max([massFlows[i,j,2],0])) 
        sourceUV[i,j,0] = (P[i-1,j] - P[i+1,j])*dy + (2*Dy \
                  + max([massFlows[i,j, 2],0]))*U[i,j+1]
        sourceUV[i,j,1] = ((P[i,j-1]+P[i,j])/2 - P[i,j+1])*dx
        
        # South
        j = 1
        coeffsUV[i,j,0] = Dx + max([0, -massFlows[i,j,0]])
        coeffsUV[i,j,1] = Dx + max([massFlows[i,j,1], 0])
        coeffsUV[i,j,2] = Dy + max([0, -massFlows[i,j,2]])
        coeffsUV[i,j,3] = 0
        coeffsUV[i,j,4] = coeffsUV[i,j,0] + coeffsUV[i,j,1] + coeffsUV[i,j,2] \
           + coeffsUV[i,j,3] + max([0, massFlows[i,j,0]]) + max([0, - massFlows[i,j,1]]) \
                    + max([0, massFlows[i,j,2]]) + max([0,-massFlows[i,j,3]])
        sourceUV[i,j,0] = (P[i-1,j] - P[i+1,j])*dy/2
        sourceUV[i,j,1] = (P[i,j-1] - (P[i,j] + P[i,j+1])/2)*dx

    # Second, east and west boundaries
    for j in range(2,nJ-2):
        # East
        i = -2
        coeffsUV[i,j,0] = 0
        coeffsUV[i,j,1] = Dx + max([massFlows[i,j,1], 0])
        coeffsUV[i,j,2] = Dy + max([0,- massFlows[i,j,2]])
        coeffsUV[i,j,3] = Dy + max([massFlows[i,j,3], 0])
        coeffsUV[i,j,4] = coeffsUV[i,j,0] + coeffsUV[i,j,1] + coeffsUV[i,j,2] \
           + coeffsUV[i,j,3] + max([0, massFlows[i,j,0]]) + max([0, - massFlows[i,j,1]]) \
                    + max([0, massFlows[i,j,2]]) + max([0,-massFlows[i,j,3]])
        sourceUV[i,j,0] = ((P[i-1,j] + P[i,j])/2 - P[i+1,j])*dy
        sourceUV[i,j,1] = (P[i,j-1] - P[i,j+1])*dx/2
        
        # West
        i = 1
        coeffsUV[i,j,0] = Dx + max([0, -massFlows[i,j,0]])
        coeffsUV[i,j,1] = 0
        coeffsUV[i,j,2] = Dy + max([0,- massFlows[i,j,2]])
        coeffsUV[i,j,3] = Dy + max([massFlows[i,j,3], 0])
        coeffsUV[i,j,4] = coeffsUV[i,j,0] + coeffsUV[i,j,1] + coeffsUV[i,j,2] \
           + coeffsUV[i,j,3] + max([0, massFlows[i,j,0]]) + max([0, - massFlows[i,j,1]]) \
                    + max([0, massFlows[i,j,2]]) + max([0,-massFlows[i,j,3]])
        sourceUV[i,j,0] = (P[i-1,j]-(P[i+1,j]+P[i,j])/2)*dy
        sourceUV[i,j,1] = (P[i,j-1]-P[i,j+1])*dx/2
         
    ## Compute coefficients at corner nodes (one step inside)
    
    # North-West Corner
    i = 1; j = -2;
    coeffsUV[i,j,0] = Dx + max([0,- massFlows[i,j,0]])
    coeffsUV[i,j,1] = 0
    coeffsUV[i,j,2] = 0
    coeffsUV[i,j,3] = Dy + max([massFlows[i,j,3], 0])
    coeffsUV[i,j,4] = coeffsUV[i,j,0] + coeffsUV[i,j,1] + coeffsUV[i,j,2] \
       + coeffsUV[i,j,3] + max([0, massFlows[i,j,0]]) + max([0, - massFlows[i,j,1]]) \
                    + max([0, massFlows[i,j,2]]) + max([0,-massFlows[i,j,3]]) \
               + (2*Dy + max([massFlows[i,j,2],0])) 
    sourceUV[i,j,0] = (P[i-1,j]-(P[i+1,j]+P[i,j])/2)*dy \
        + (2*Dy + max([massFlows[i,j,2],0]))*U[i,j+1]
    sourceUV[i,j,1] = ((P[i,j-1]+P[i,j])/2-P[i,j+1])*dx 
    
    # North-East Corner
    i = -2; j = -2;
    coeffsUV[i,j,0] = 0
    coeffsUV[i,j,1] = Dx + max([massFlows[i,j,1], 0])
    coeffsUV[i,j,2] = 0
    coeffsUV[i,j,3] = Dy + max([massFlows[i,j,3], 0])
    coeffsUV[i,j,4] = coeffsUV[i,j,0] + coeffsUV[i,j,1] + coeffsUV[i,j,2] \
        + coeffsUV[i,j,3] + max([0, massFlows[i,j,0]]) + max([0, - massFlows[i,j,1]]) \
                    + max([0, massFlows[i,j,2]]) + max([0,-massFlows[i,j,3]]) \
                + (2*Dy + max([massFlows[i,j,2],0]))
    sourceUV[i,j,0] = ((P[i-1,j]+P[i,j])/2-P[i+1,j])*dy \
        + (2*Dy + max([massFlows[i,j,2],0]))*U[i,j+1]
    sourceUV[i,j,1] = ((P[i,j-1]+P[i,j])/2-P[i,j+1])*dx
    
    # South-West Corner
    i = 1; j = 1; 
    coeffsUV[i,j,0] = Dx + max([0,- massFlows[i,j,0]])
    coeffsUV[i,j,1] = 0
    coeffsUV[i,j,2] = Dy + max([0,- massFlows[i,j,2]])
    coeffsUV[i,j,3] = 0
    coeffsUV[i,j,4] = coeffsUV[i,j,0] + coeffsUV[i,j,1] + coeffsUV[i,j,2] \
        + coeffsUV[i,j,3] + max([0, massFlows[i,j,0]]) + max([0, - massFlows[i,j,1]]) \
                    + max([0, massFlows[i,j,2]]) + max([0,-massFlows[i,j,3]])     
    sourceUV[i,j,0] = (P[i-1,j]-(P[i+1,j]+P[i,j])/2)*dy
    sourceUV[i,j,1] = (P[i,j-1] - (P[i,j] + P[i,j+1])/2)*dx
    
    # South-East Corner
    i = -2; j = 1;
    coeffsUV[i,j,0] = 0
    coeffsUV[i,j,1] = Dx + max([massFlows[i,j,1], 0])
    coeffsUV[i,j,2] = Dy + max([0,- massFlows[i,j,2]])
    coeffsUV[i,j,3] = 0
    coeffsUV[i,j,4] = coeffsUV[i,j,0] + coeffsUV[i,j,1] + coeffsUV[i,j,2] \
        + coeffsUV[i,j,3] + max([0, massFlows[i,j,0]]) + max([0, - massFlows[i,j,1]]) \
                    + max([0, massFlows[i,j,2]]) + max([0,-massFlows[i,j,3]])   
    sourceUV[i,j,0] = ((P[i-1,j]+P[i,j])/2-P[i+1,j])*dy
    sourceUV[i,j,1] = (P[i,j-1] - (P[i,j] + P[i,j+1])/2)*dx
    
    
    ## Compute coefficients for inner nodes
    for i in range(2,nI-2):
        for j in range(2,nJ-2):
            coeffsUV[i,j,0] = Dx + max([0,- massFlows[i,j,0]])
            coeffsUV[i,j,1] = Dx + max([massFlows[i,j,1], 0])
            coeffsUV[i,j,2] = Dy + max([0,- massFlows[i,j,2]])
            coeffsUV[i,j,3] = Dy + max([massFlows[i,j,3], 0])
            coeffsUV[i,j,4] = coeffsUV[i,j,0] + coeffsUV[i,j,1] + coeffsUV[i,j,2] \
                + coeffsUV[i,j,3] + max([0, massFlows[i,j,0]]) + max([0, - massFlows[i,j,1]]) \
                    + max([0, massFlows[i,j,2]]) + max([0,-massFlows[i,j,3]])
            sourceUV[i,j,0] = (P[i-1,j]-P[i+1,j])*dy/2
            sourceUV[i,j,1] = (P[i,j-1]-P[i,j+1])*dx/2            
            
            
            
           #real 
### Iteration start

for iter in range(nIterations):
    ### U,V Coefficents
    # First, north and south boundaries
    ### Question: U and V in all 
    for i in range(2,nI-2):
        # North
        j = -2
        coeffsUV[i,j,0] = Dx + max([0, -massFlows[i,j,0]])
        coeffsUV[i,j,1] = Dx + max([massFlows[i,j,1], 0])
        coeffsUV[i,j,2] = 0
        coeffsUV[i,j,3] = Dy + max([massFlows[i,j,3], 0])
        coeffsUV[i,j,4] = coeffsUV[i,j,0] + coeffsUV[i,j,1] + coeffsUV[i,j,2] \
            + coeffsUV[i,j,3]  \
                    + (2*Dy + max([massFlows[i,j,2],0])) 
        sourceUV[i,j,0] = (P[i-1,j] - P[i+1,j])*dy + (2*Dy \
                  + max([massFlows[i,j, 2],0]))*U[i,j+1]
        sourceUV[i,j,1] = (P[i,j-1]-P[i,j+1])*dx/2
        
        # South
        j = 1
        coeffsUV[i,j,0] = Dx + max([0, -massFlows[i,j,0]])
        coeffsUV[i,j,1] = Dx + max([massFlows[i,j,1], 0])
        coeffsUV[i,j,2] = Dy + max([0, -massFlows[i,j,2]])
        coeffsUV[i,j,3] = 0
        coeffsUV[i,j,4] = coeffsUV[i,j,0] + coeffsUV[i,j,1] + coeffsUV[i,j,2] \
           + coeffsUV[i,j,3] 
        sourceUV[i,j,0] = (P[i-1,j]-P[i+1,j])*dy/2
        sourceUV[i,j,1] = (P[i,j-1]-P[i,j+1])*dx/2 

    # Second, east and west boundaries
    for j in range(2,nJ-2):
        # East
        i = -2
        coeffsUV[i,j,0] = 0
        coeffsUV[i,j,1] = Dx + max([massFlows[i,j,1], 0])
        coeffsUV[i,j,2] = Dy + max([0,- massFlows[i,j,2]])
        coeffsUV[i,j,3] = Dy + max([massFlows[i,j,3], 0])
        coeffsUV[i,j,4] = coeffsUV[i,j,0] + coeffsUV[i,j,1] + coeffsUV[i,j,2] \
           + coeffsUV[i,j,3] 
        sourceUV[i,j,0] = (P[i-1,j]-P[i+1,j])*dy/2
        sourceUV[i,j,1] = (P[i,j-1]-P[i,j+1])*dx/2 
        
        # West
        i = 1
        coeffsUV[i,j,0] = Dx + max([0, -massFlows[i,j,0]])
        coeffsUV[i,j,1] = 0
        coeffsUV[i,j,2] = Dy + max([0,- massFlows[i,j,2]])
        coeffsUV[i,j,3] = Dy + max([massFlows[i,j,3], 0])
        coeffsUV[i,j,4] = coeffsUV[i,j,0] + coeffsUV[i,j,1] + coeffsUV[i,j,2] \
           + coeffsUV[i,j,3] 
        sourceUV[i,j,0] = (P[i-1,j]-P[i+1,j])*dy/2
        sourceUV[i,j,1] = (P[i,j-1]-P[i,j+1])*dx/2 
         
    ## Compute coefficients at corner nodes (one step inside)
    
    # North-West Corner
    i = 1; j = -2;
    coeffsUV[i,j,0] = Dx + max([0,- massFlows[i,j,0]])
    coeffsUV[i,j,1] = 0
    coeffsUV[i,j,2] = 0
    coeffsUV[i,j,3] = Dy + max([massFlows[i,j,3], 0])
    coeffsUV[i,j,4] = coeffsUV[i,j,0] + coeffsUV[i,j,1] + coeffsUV[i,j,2] \
       + coeffsUV[i,j,3]  \
               + (2*Dy + max([massFlows[i,j,2],0])) 
    sourceUV[i,j,0] = (P[i-1,j]-P[i+1,j])*dy/2 \
        + (2*Dy + max([massFlows[i,j,2],0]))*U[i,j+1]
    sourceUV[i,j,1] = (P[i,j-1]-P[i,j+1])*dx/2 
    
    # North-East Corner
    i = -2; j = -2;
    coeffsUV[i,j,0] = 0
    coeffsUV[i,j,1] = Dx + max([massFlows[i,j,1], 0])
    coeffsUV[i,j,2] = 0
    coeffsUV[i,j,3] = Dy + max([massFlows[i,j,3], 0])
    coeffsUV[i,j,4] = coeffsUV[i,j,0] + coeffsUV[i,j,1] + coeffsUV[i,j,2] \
        + coeffsUV[i,j,3]  \
                + (2*Dy + max([massFlows[i,j,2],0]))
    sourceUV[i,j,0] = (P[i-1,j]-P[i+1,j])*dy/2 \
        + (2*Dy + max([massFlows[i,j,2],0]))*U[i,j+1]
    sourceUV[i,j,1] = (P[i,j-1]-P[i,j+1])*dx/2
    
    # South-West Corner
    i = 1; j = 1; 
    coeffsUV[i,j,0] = Dx + max([0,- massFlows[i,j,0]])
    coeffsUV[i,j,1] = 0
    coeffsUV[i,j,2] = Dy + max([0,- massFlows[i,j,2]])
    coeffsUV[i,j,3] = 0
    coeffsUV[i,j,4] = coeffsUV[i,j,0] + coeffsUV[i,j,1] + coeffsUV[i,j,2] \
        + coeffsUV[i,j,3]     
    sourceUV[i,j,0] = (P[i-1,j]-P[i+1,j])*dy/2
    sourceUV[i,j,1] = (P[i,j-1]-P[i,j+1])*dx/2   
    
    # South-East Corner
    i = -2; j = 1;
    coeffsUV[i,j,0] = 0
    coeffsUV[i,j,1] = Dx + max([massFlows[i,j,1], 0])
    coeffsUV[i,j,2] = Dy + max([0,- massFlows[i,j,2]])
    coeffsUV[i,j,3] = 0
    coeffsUV[i,j,4] = coeffsUV[i,j,0] + coeffsUV[i,j,1] + coeffsUV[i,j,2] \
        + coeffsUV[i,j,3]   
    sourceUV[i,j,0] = (P[i-1,j]-P[i+1,j])*dy/2
    sourceUV[i,j,1] = (P[i,j-1]-P[i,j+1])*dx/2    

    ## Compute coefficients for inner nodes
    for i in range(2,nI-2):
        for j in range(2,nJ-2):
            coeffsUV[i,j,0] = Dx + max([0,- massFlows[i,j,0]])
            coeffsUV[i,j,1] = Dx + max([massFlows[i,j,1], 0])
            coeffsUV[i,j,2] = Dy + max([0,- massFlows[i,j,2]])
            coeffsUV[i,j,3] = Dy + max([massFlows[i,j,3], 0])
            coeffsUV[i,j,4] = coeffsUV[i,j,0] + coeffsUV[i,j,1] + coeffsUV[i,j,2] \
                + coeffsUV[i,j,3]
            sourceUV[i,j,0] = (P[i-1,j]-P[i+1,j])*dy/2
            sourceUV[i,j,1] = (P[i,j-1]-P[i,j+1])*dx/2